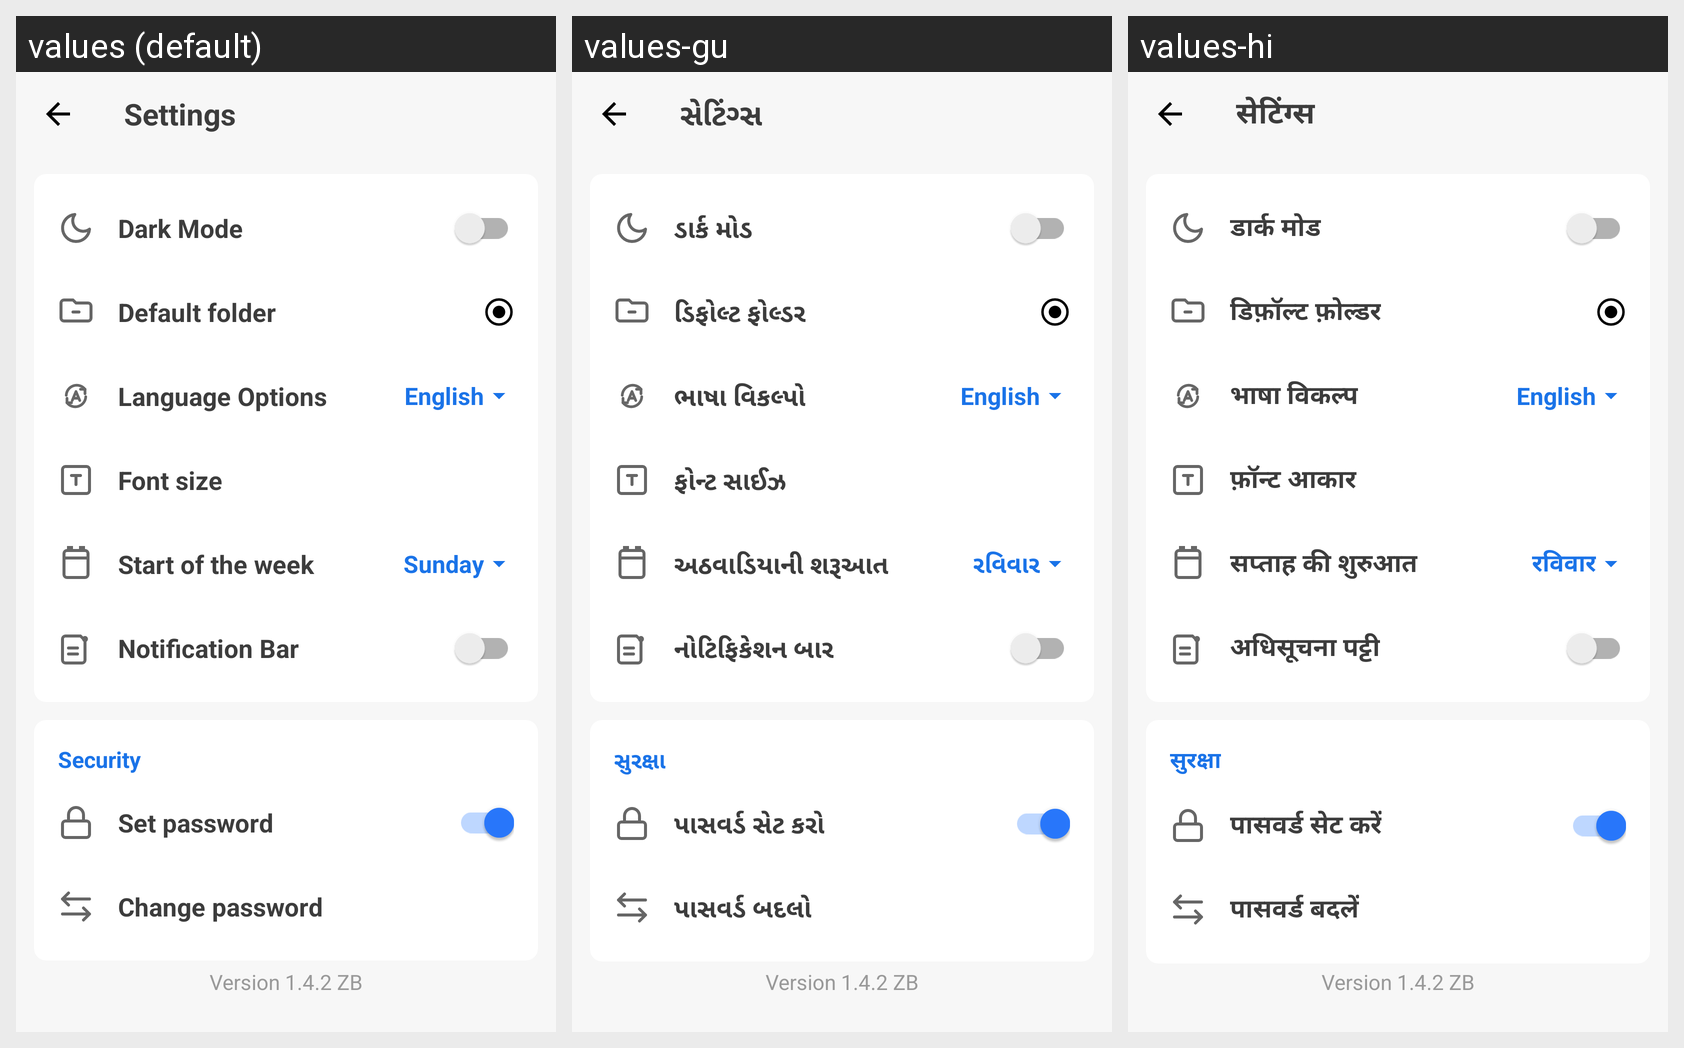

Translations of the strings shown on this Android screen, per locale in the grid:
Android screen res/layout/activity_settings_screen.xml rendered under 3 locales, left to right: values (default), values-gu, values-hi. Device: Nexus 5 (rendered at 1080×1920; each locale shown at half size, 540×960, under a caption strip naming it); theme Theme.QuickNotes.
Strings drawn on this screen, with the default value and each locale's value (text and hints the layout hard-codes, and strings that could not be matched under every locale, appear in the picture but are not listed):

settings
  values: Settings
  values-gu: સેટિંગ્સ
  values-hi: सेटिंग्स

dark_mode
  values: Dark Mode
  values-gu: ડાર્ક મોડ
  values-hi: डार्क मोड

default_folder
  values: Default folder
  values-gu: ડિફોલ્ટ ફોલ્ડર
  values-hi: डिफ़ॉल्ट फ़ोल्डर

language_options
  values: Language Options
  values-gu: ભાષા વિકલ્પો
  values-hi: भाषा विकल्प

font_size
  values: Font size
  values-gu: ફોન્ટ સાઈઝ
  values-hi: फ़ॉन्ट आकार

start_of_the_week
  values: Start of the week
  values-gu: અઠવાડિયાની શરૂઆત
  values-hi: सप्ताह की शुरुआत

sunday
  values: Sunday
  values-gu: રવિવાર
  values-hi: रविवार

notification_bar
  values: Notification Bar
  values-gu: નોટિફિકેશન બાર
  values-hi: अधिसूचना पट्टी

security
  values: Security
  values-gu: સુરક્ષા
  values-hi: सुरक्षा

set_password
  values: Set password
  values-gu: પાસવર્ડ સેટ કરો
  values-hi: पासवर्ड सेट करें

change_password
  values: Change password
  values-gu: પાસવર્ડ બદલો
  values-hi: पासवर्ड बदलें
